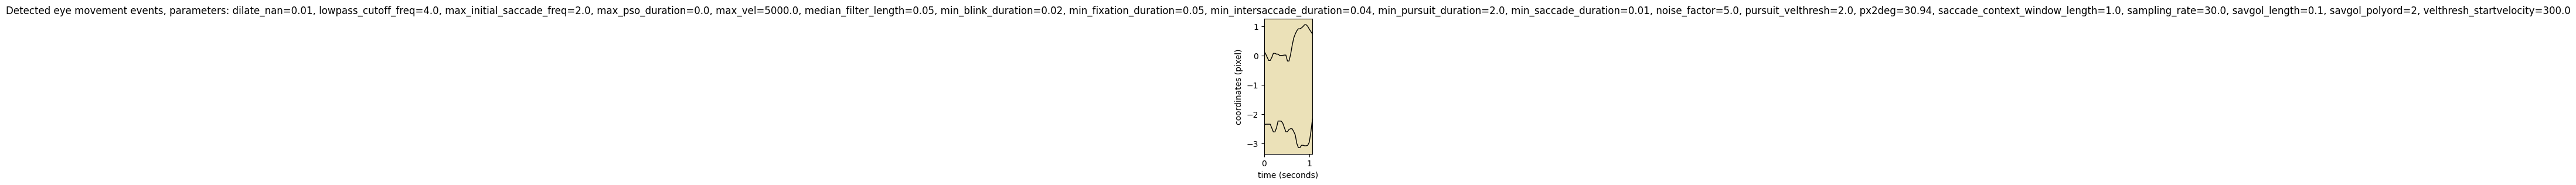

Values plotted in this chart, from the file beside it:
onset	duration	label	start_x	start_y	end_x	end_y	amp	peak_vel	med_vel	avg_vel
0.000	1.067	FIXA	0.1	-2.4	0.7	-2.2	19.51	415.4	119.7	127.7
